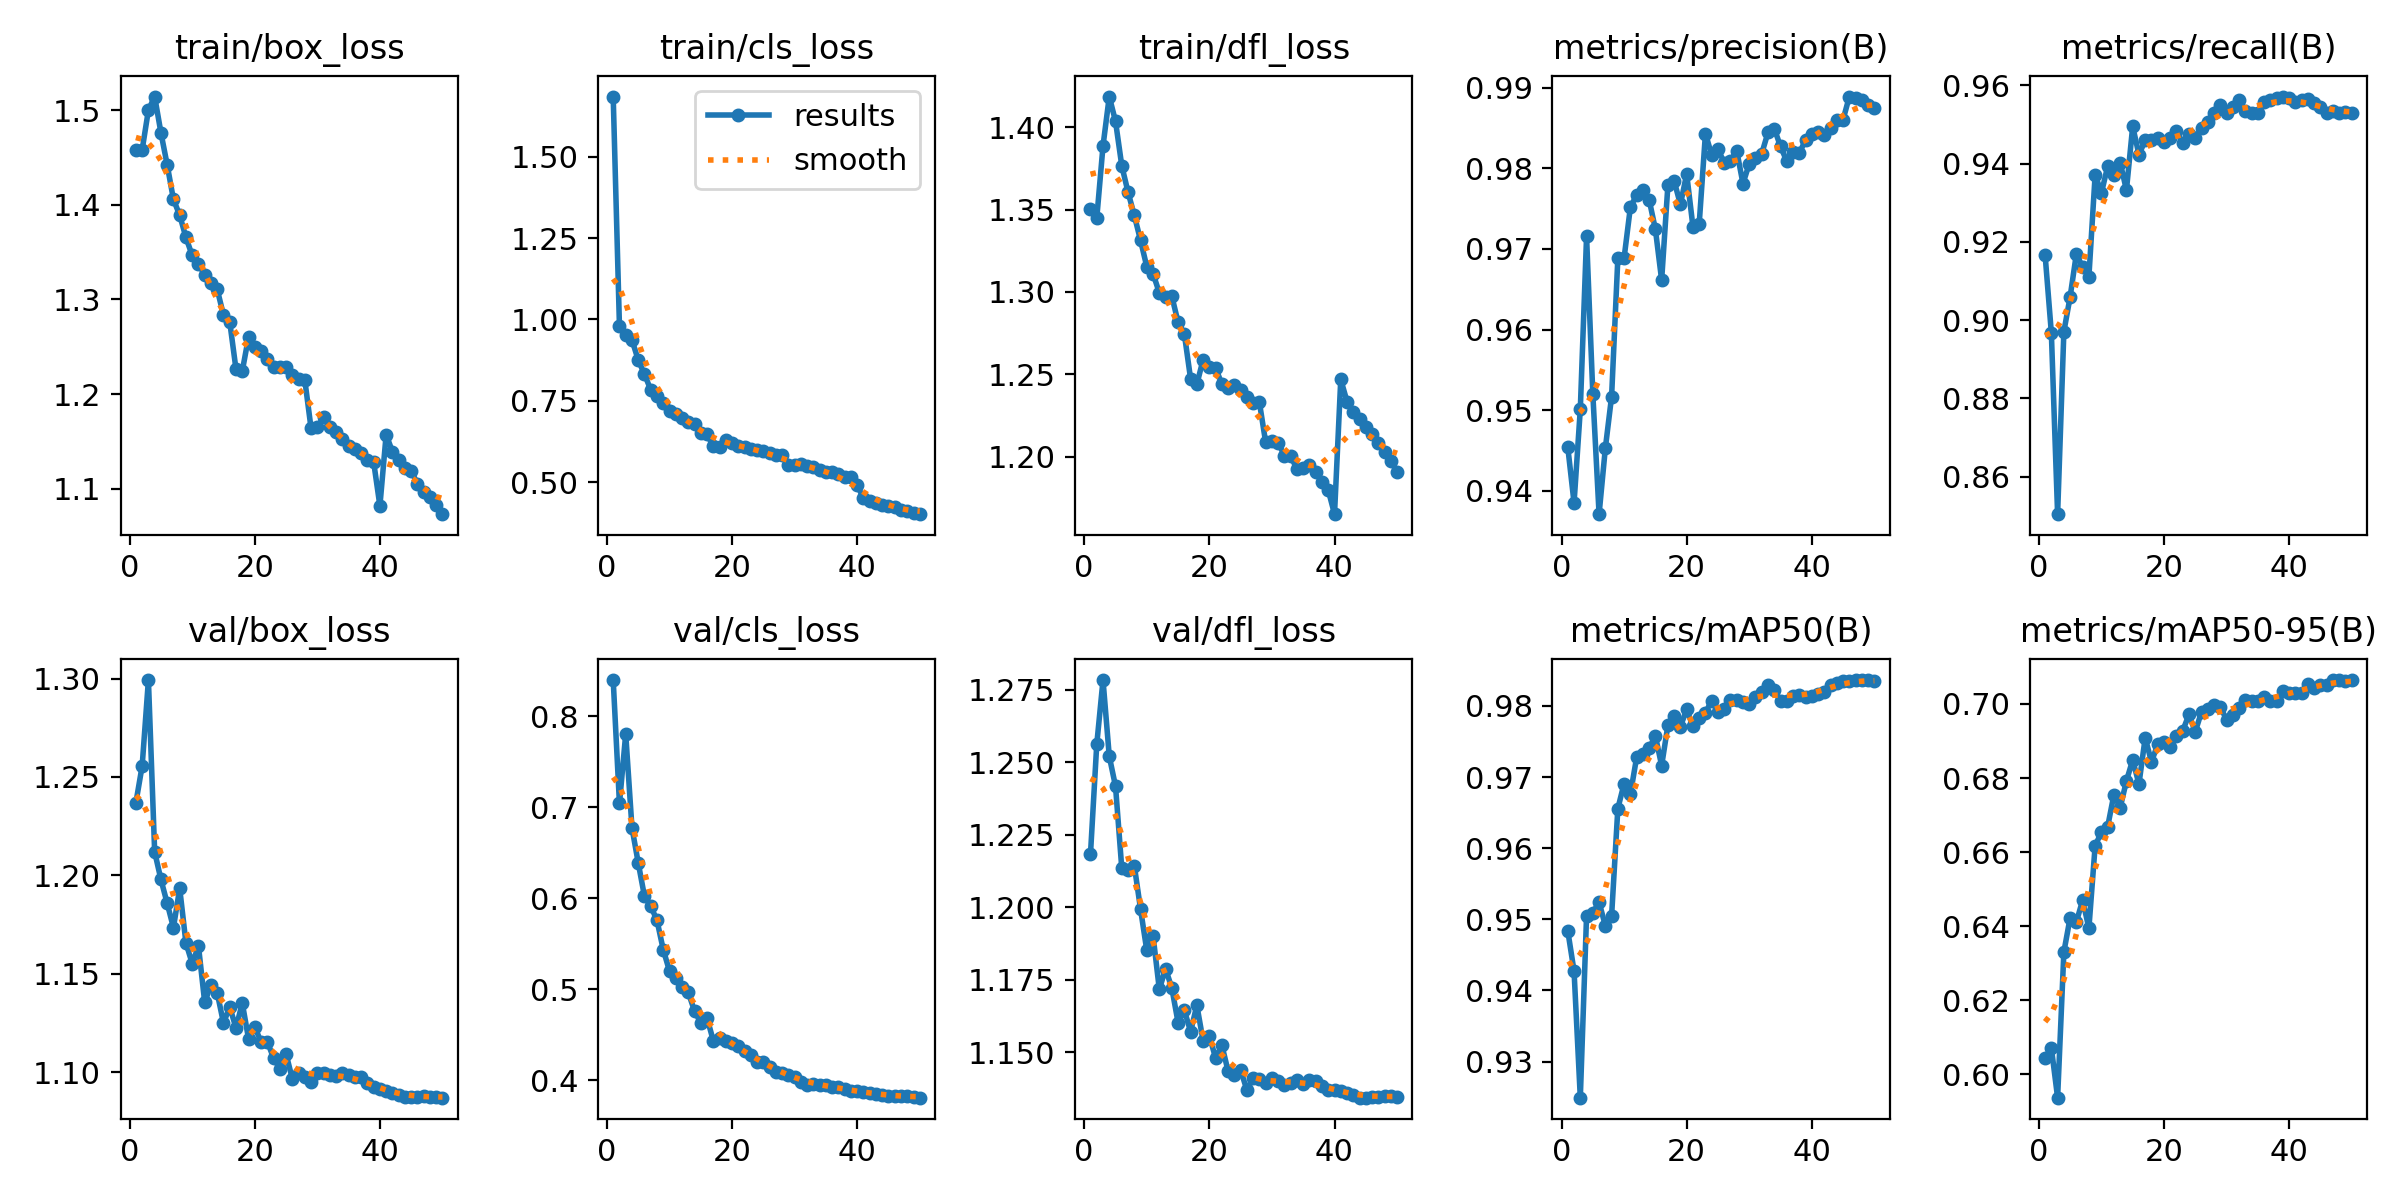

The table this chart was drawn from, first rows:
epoch, time, train/box_loss, train/cls_loss, train/dfl_loss, metrics/precision(B), metrics/recall(B), metrics/mAP50(B), metrics/mAP50-95(B), val/box_loss, val/cls_loss, val/dfl_loss, lr/pg0, lr/pg1, lr/pg2
1, 1877, 1.457, 1.685, 1.35, 0.9454, 0.9167, 0.9484, 0.6045, 1.237, 0.8395, 1.218, 0.003332, 0.003332, 0.003332
2, 3790, 1.458, 0.9797, 1.345, 0.9385, 0.8967, 0.9427, 0.6071, 1.256, 0.704, 1.256, 0.006533, 0.006533, 0.006533
3, 5704, 1.5, 0.9526, 1.389, 0.9501, 0.8504, 0.9249, 0.5937, 1.299, 0.7803, 1.278, 0.009602, 0.009602, 0.009602
4, 7624, 1.514, 0.9372, 1.419, 0.9716, 0.897, 0.9505, 0.633, 1.212, 0.6773, 1.252, 0.009406, 0.009406, 0.009406
5, 9560, 1.476, 0.8751, 1.404, 0.952, 0.9059, 0.9509, 0.6423, 1.198, 0.6388, 1.242, 0.009208, 0.009208, 0.009208
6, 11528, 1.442, 0.8314, 1.377, 0.9371, 0.917, 0.9524, 0.6411, 1.186, 0.602, 1.213, 0.00901, 0.00901, 0.00901
7, 1746, 1.406, 0.7839, 1.361, 0.9453, 0.9135, 0.9491, 0.647, 1.173, 0.5913, 1.213, 0.008812, 0.008812, 0.008812
8, 3567, 1.389, 0.7647, 1.347, 0.9517, 0.9111, 0.9505, 0.6395, 1.193, 0.5756, 1.214, 0.008614, 0.008614, 0.008614
9, 5386, 1.365, 0.7426, 1.331, 0.9689, 0.9372, 0.9656, 0.6618, 1.166, 0.5435, 1.199, 0.008416, 0.008416, 0.008416
10, 7196, 1.346, 0.7197, 1.315, 0.9689, 0.9325, 0.9691, 0.6653, 1.155, 0.52, 1.185, 0.008218, 0.008218, 0.008218
11, 9000, 1.338, 0.7083, 1.311, 0.9752, 0.9393, 0.9676, 0.6669, 1.164, 0.5123, 1.19, 0.00802, 0.00802, 0.00802
12, 10805, 1.326, 0.6964, 1.299, 0.9767, 0.937, 0.9728, 0.6755, 1.135, 0.5025, 1.172, 0.007822, 0.007822, 0.007822
13, 12620, 1.317, 0.686, 1.297, 0.9773, 0.9403, 0.9733, 0.672, 1.144, 0.4965, 1.179, 0.007624, 0.007624, 0.007624
14, 14473, 1.311, 0.6798, 1.297, 0.9761, 0.9332, 0.9741, 0.6792, 1.14, 0.4761, 1.172, 0.007426, 0.007426, 0.007426
15, 1757, 1.283, 0.6495, 1.282, 0.9724, 0.9495, 0.9758, 0.6849, 1.125, 0.4632, 1.16, 0.007228, 0.007228, 0.007228
16, 3583, 1.276, 0.6465, 1.274, 0.9661, 0.9423, 0.9716, 0.6784, 1.133, 0.4685, 1.164, 0.00703, 0.00703, 0.00703
17, 1813, 1.226, 0.6098, 1.247, 0.9779, 0.9459, 0.9773, 0.6909, 1.122, 0.4435, 1.157, 0.006832, 0.006832, 0.006832
18, 3716, 1.224, 0.6093, 1.244, 0.9784, 0.9461, 0.9786, 0.6844, 1.135, 0.4461, 1.166, 0.006634, 0.006634, 0.006634
19, 5613, 1.26, 0.6285, 1.259, 0.9755, 0.9466, 0.9771, 0.6891, 1.117, 0.4437, 1.154, 0.006436, 0.006436, 0.006436
20, 7492, 1.25, 0.6208, 1.254, 0.9793, 0.9456, 0.9795, 0.6897, 1.123, 0.4405, 1.156, 0.006238, 0.006238, 0.006238
21, 9340, 1.246, 0.6107, 1.254, 0.9728, 0.9466, 0.9771, 0.6885, 1.115, 0.4381, 1.148, 0.00604, 0.00604, 0.00604
22, 11191, 1.237, 0.6078, 1.244, 0.9731, 0.9484, 0.9783, 0.6913, 1.115, 0.4317, 1.152, 0.005842, 0.005842, 0.005842
23, 13032, 1.229, 0.6029, 1.241, 0.9843, 0.9452, 0.979, 0.6928, 1.107, 0.4274, 1.143, 0.005644, 0.005644, 0.005644
24, 14885, 1.229, 0.6, 1.244, 0.9816, 0.9476, 0.9807, 0.6972, 1.102, 0.4205, 1.142, 0.005446, 0.005446, 0.005446
25, 16742, 1.228, 0.5948, 1.241, 0.9824, 0.9466, 0.9792, 0.6925, 1.109, 0.4199, 1.144, 0.005248, 0.005248, 0.005248
26, 18637, 1.22, 0.589, 1.236, 0.9807, 0.949, 0.9796, 0.6979, 1.097, 0.4151, 1.137, 0.00505, 0.00505, 0.00505
27, 20540, 1.216, 0.5831, 1.232, 0.981, 0.9507, 0.9809, 0.6986, 1.1, 0.4087, 1.141, 0.004852, 0.004852, 0.004852
28, 22446, 1.215, 0.5841, 1.233, 0.9822, 0.9529, 0.9809, 0.6997, 1.097, 0.4078, 1.141, 0.004654, 0.004654, 0.004654
29, 1831, 1.164, 0.5513, 1.209, 0.9781, 0.955, 0.9806, 0.6992, 1.095, 0.4058, 1.139, 0.004456, 0.004456, 0.004456
30, 3750, 1.166, 0.5523, 1.209, 0.9806, 0.9529, 0.9803, 0.6957, 1.1, 0.4032, 1.141, 0.004258, 0.004258, 0.004258
31, 5627, 1.175, 0.5558, 1.208, 0.9813, 0.9544, 0.9813, 0.6969, 1.099, 0.3985, 1.14, 0.00406, 0.00406, 0.00406
32, 7525, 1.166, 0.5483, 1.2, 0.9818, 0.9563, 0.982, 0.6989, 1.098, 0.3953, 1.139, 0.003862, 0.003862, 0.003862
33, 9433, 1.16, 0.5458, 1.201, 0.9845, 0.9535, 0.9829, 0.7011, 1.098, 0.3957, 1.139, 0.003664, 0.003664, 0.003664
34, 11352, 1.152, 0.5376, 1.192, 0.9849, 0.953, 0.9823, 0.7007, 1.1, 0.3945, 1.14, 0.003466, 0.003466, 0.003466
35, 13276, 1.145, 0.532, 1.193, 0.9827, 0.9529, 0.9807, 0.7007, 1.099, 0.3948, 1.139, 0.003268, 0.003268, 0.003268
36, 15217, 1.143, 0.5307, 1.195, 0.9809, 0.9558, 0.9808, 0.7018, 1.098, 0.3926, 1.14, 0.00307, 0.00307, 0.00307
37, 17171, 1.138, 0.5261, 1.191, 0.982, 0.9563, 0.9814, 0.7009, 1.098, 0.3922, 1.14, 0.002872, 0.002872, 0.002872
38, 19135, 1.13, 0.5164, 1.185, 0.9819, 0.9568, 0.9815, 0.7008, 1.094, 0.3901, 1.138, 0.002674, 0.002674, 0.002674
39, 21120, 1.128, 0.5151, 1.18, 0.9835, 0.9571, 0.9812, 0.7036, 1.092, 0.3883, 1.137, 0.002476, 0.002476, 0.002476
40, 1904, 1.082, 0.4904, 1.165, 0.9843, 0.9568, 0.9813, 0.7029, 1.091, 0.3881, 1.137, 0.002278, 0.002278, 0.002278
41, 3940, 1.157, 0.4502, 1.247, 0.9845, 0.9557, 0.9816, 0.7029, 1.091, 0.387, 1.137, 0.00208, 0.00208, 0.00208
42, 5930, 1.139, 0.4417, 1.233, 0.9841, 0.9563, 0.9819, 0.703, 1.089, 0.3859, 1.136, 0.001882, 0.001882, 0.001882
43, 7906, 1.131, 0.4367, 1.227, 0.985, 0.9565, 0.983, 0.7055, 1.088, 0.3849, 1.135, 0.001684, 0.001684, 0.001684
44, 9896, 1.122, 0.4309, 1.223, 0.986, 0.9555, 0.9832, 0.7043, 1.087, 0.3842, 1.134, 0.001486, 0.001486, 0.001486
45, 11860, 1.119, 0.4261, 1.218, 0.986, 0.9544, 0.9836, 0.7052, 1.087, 0.3829, 1.134, 0.001288, 0.001288, 0.001288
46, 13820, 1.105, 0.4225, 1.214, 0.9889, 0.953, 0.9836, 0.705, 1.087, 0.3826, 1.135, 0.00109, 0.00109, 0.00109
47, 15806, 1.096, 0.4157, 1.208, 0.9887, 0.9534, 0.9836, 0.7065, 1.088, 0.3826, 1.135, 0.000892, 0.000892, 0.000892
48, 17783, 1.092, 0.4104, 1.203, 0.9884, 0.9529, 0.9836, 0.7064, 1.087, 0.3825, 1.135, 0.000694, 0.000694, 0.000694
49, 19761, 1.083, 0.4051, 1.197, 0.9879, 0.9531, 0.9836, 0.7063, 1.087, 0.3816, 1.135, 0.000496, 0.000496, 0.000496
50, 21757, 1.073, 0.4014, 1.191, 0.9875, 0.9529, 0.9835, 0.7064, 1.087, 0.381, 1.135, 0.000298, 0.000298, 0.000298
